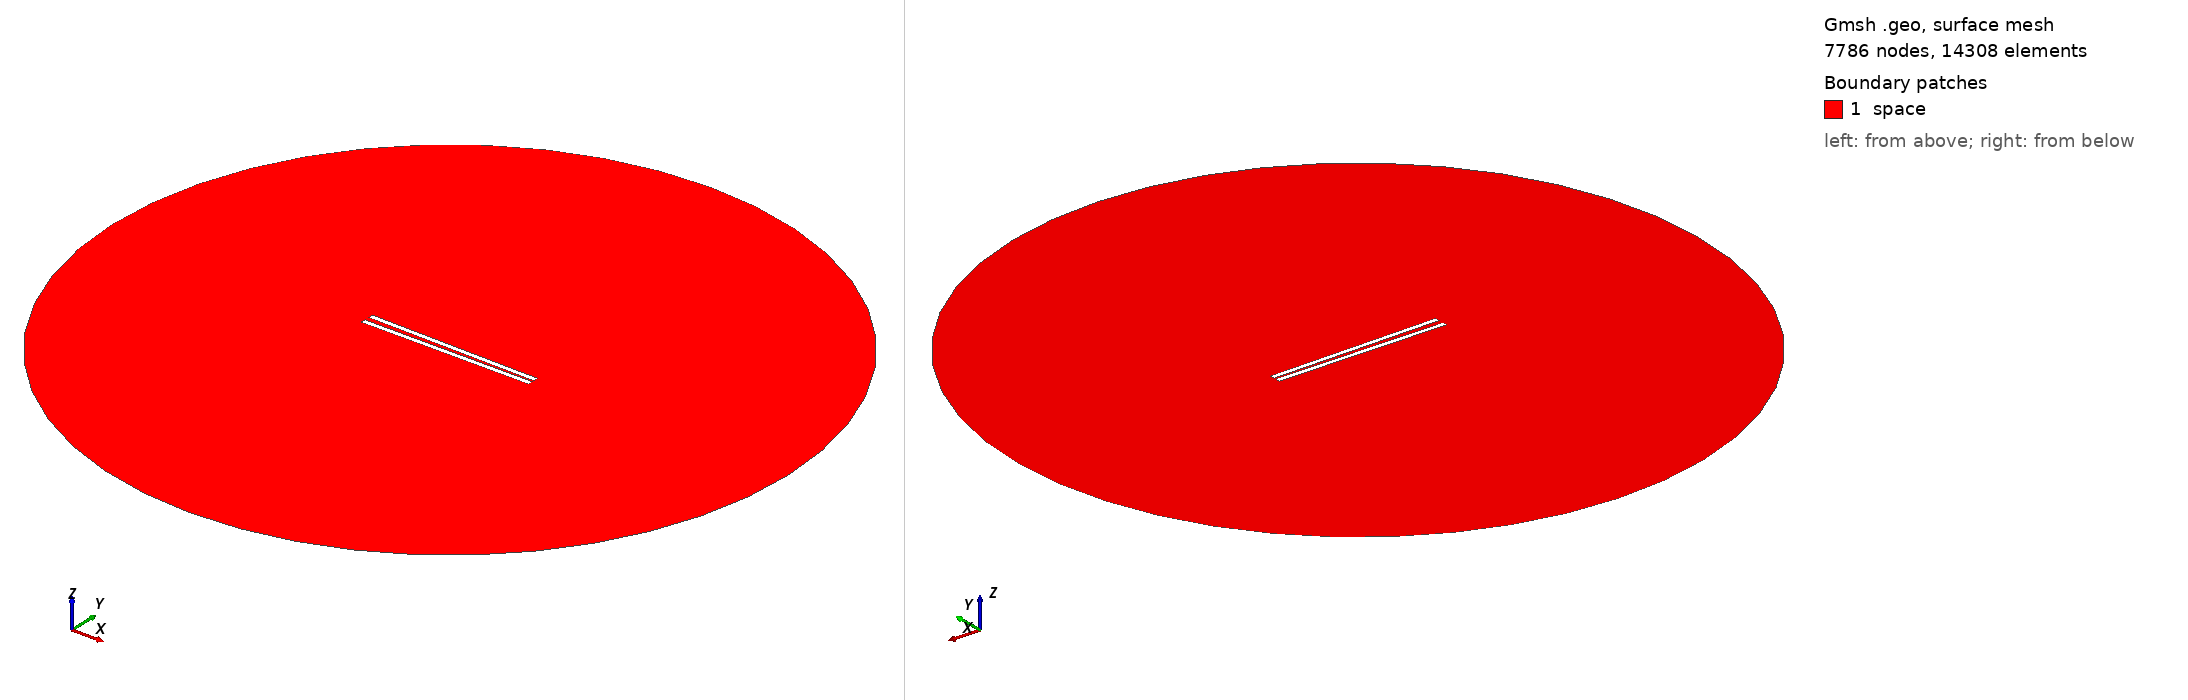

Gmsh geometry script, surface-meshed: 7786 nodes, 14308 surface elements. Boundary patches (legend numbers): 1 space. Left view from above one corner, right view from below the opposite corner. Legend entries are the model's physical surfaces. The drawing asked Gmsh for element sizes between 1% and 20% of the model's largest extent; the script's own settings can give other sizes.

=== 750.geo (drawn) ===
// Set the geometry kernel
SetFactory("OpenCASCADE");

//---------------------------------------
// Rectangles
//---------------------------------------

// Rectangle 1 (top)
Point(1) = {-49.51111111111111, 0.9722222222222222, 0, 1.0};
Point(2) = {49.51111111111111, 0.9722222222222222, 0, 1.0};
Point(3) = {49.51111111111111, 3.9944444444444445, 0, 1.0};
Point(4) = {-49.51111111111111, 3.9944444444444445, 0, 1.0};

Line(1) = {1, 2};
Line(2) = {2, 3};
Line(3) = {3, 4};
Line(4) = {4, 1};

Line Loop(1) = {1, 2, 3, 4};
Plane Surface(1) = {1};

Rotate { {0, 0, 1}, {0,  0.9722222222222222,  0}, -0.017 } {
  Surface{1};
}

// Rectangle 2 (bottom)
Point(5) = {-49.51111111111111, -0.9722222222222222, 0, 1.0};
Point(6) = {49.51111111111111, -0.9722222222222222, 0, 1.0};
Point(7) = {49.51111111111111, -3.9944444444444445, 0, 1.0};
Point(8) = {-49.51111111111111, -3.9944444444444445, 0, 1.0};

Line(5) = {5, 6};
Line(6) = {6, 7};
Line(7) = {7, 8};
Line(8) = {8, 5};

Line Loop(2) = {5, 6, 7, 8};
Plane Surface(2) = {2}; 


//---------------------------------------
// Circle
//---------------------------------------

// Define points
Point(9) = {0, 0, 0};        // Center
Point(10) = {200, 0, 0};     // Start point
Point(11) = {0, 200, 0};     // 90 degrees
Point(12) = {-200, 0, 0};    // 180 degrees
Point(13) = {0, -200, 0};    // 270 degrees

// Define circle arcs (each needs start, center, end)
Circle(9) = {10, 9, 11};
Circle(10) = {11, 9, 12};
Circle(11) = {12, 9, 13};
Circle(12) = {13, 9, 10};

// Define curve loop and surface if needed
Curve Loop(3) = {9, 10, 11, 12};
Surface(3) = {3};

//---------------------------------------
// Define Physical Groups
//---------------------------------------                

//--- Physical Curves
// Physical groups for boundaries
Physical Line("force_segment", 10) = {1};
Physical Line("upper_plate", 11) = {2, 3, 4};
Physical Line("lower_plate", 12) = {5, 6, 7, 8};
Physical Line("boundary", 20) = {9, 10, 11, 12};

// Subtract Rectangles from Circle
BooleanDifference{ Surface{3}; Delete; }{ Surface{1}; Surface{2}; Delete; }
//--- Physical Surfaces
Physical Surface("space", 30) = {3};


//---------------------------------------
// Fine mesh near the plates
//--------------------------------------- 

// Define a distance field for mesh refinement
Field[1] = Distance;
Field[1].CurvesList = {1, 2, 3, 4, 5, 6, 7, 8};  // Rectangle curves
Field[1].NumPointsPerCurve = 200;

c = 0.3;
// Define threshold field to control mesh size based on distance to attractor
Field[2] = Threshold;
Field[2].IField = 1;
Field[2].LcMin = c; // Minimum element size near the attractor
Field[2].LcMax = 100*c;  // Maximum element size away from the attractor
Field[2].DistMin = 0.01;
Field[2].DistMax = 40;

Background Field = 2;

//---------------------------------------
// 6. Generate the Mesh
//---------------------------------------
Mesh 2;  // 2D mesh generation
